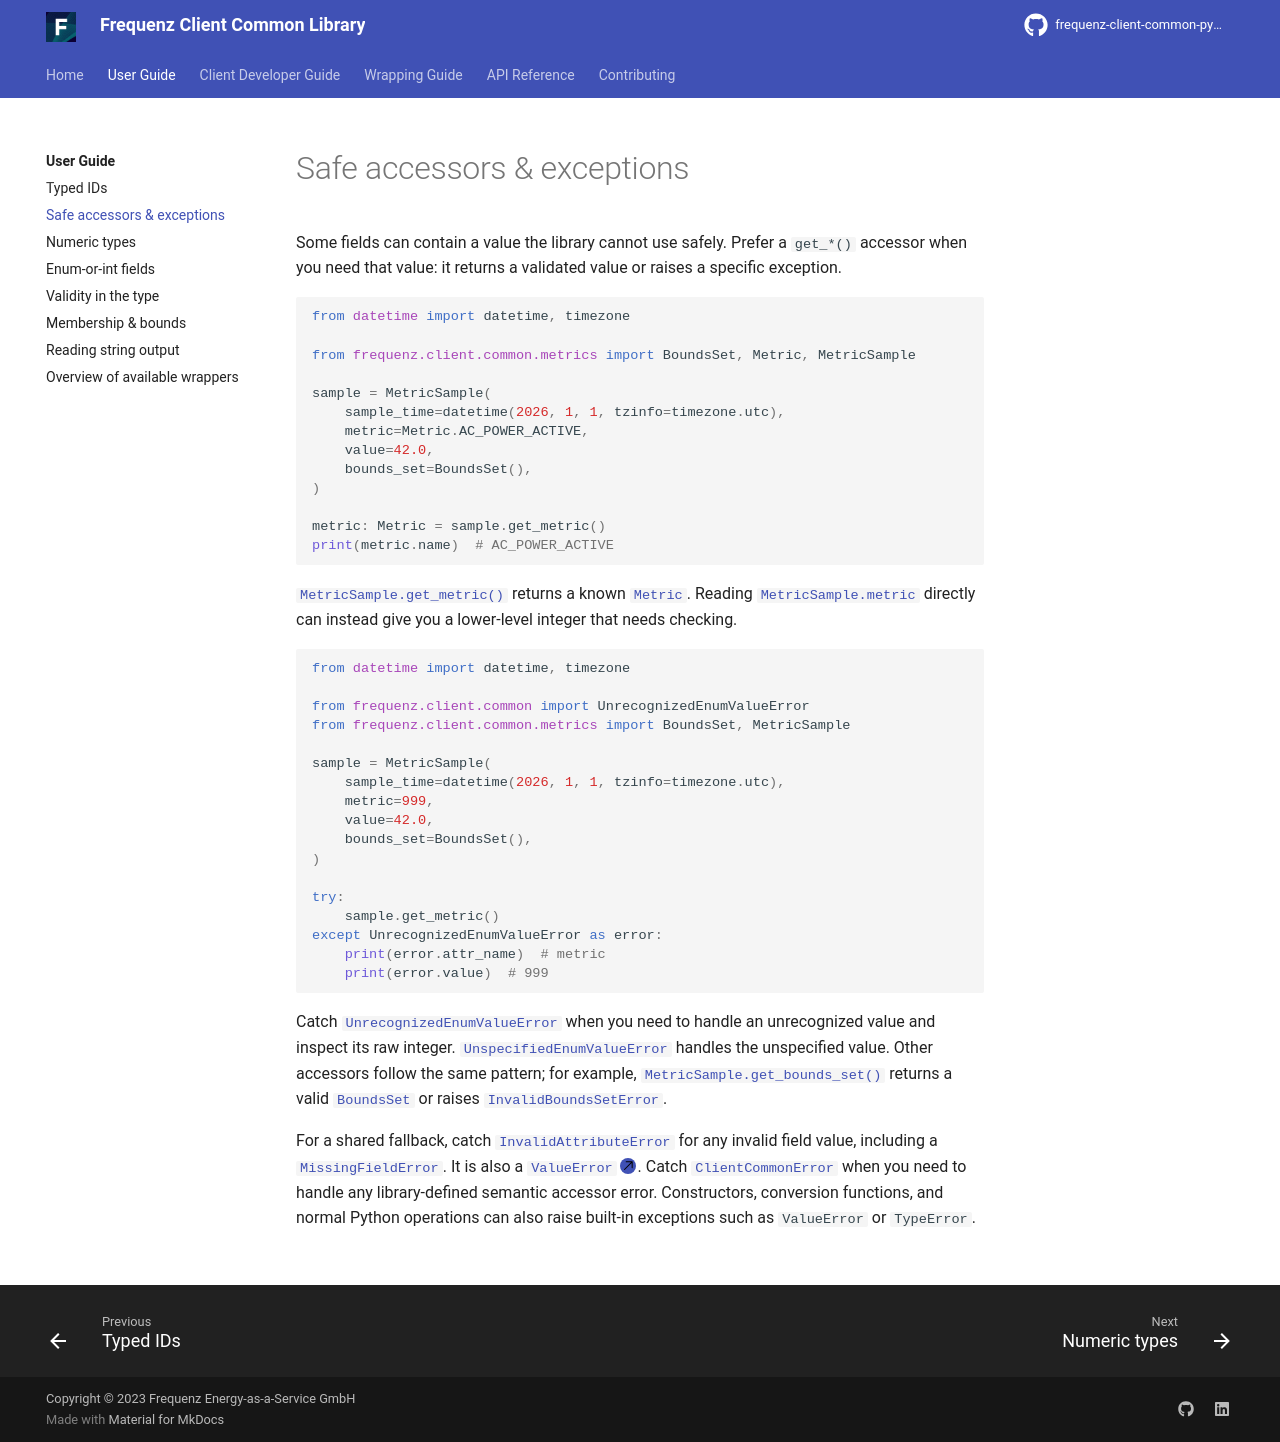

repository: frequenz-floss/frequenz-client-common-python · page: v0.5-dev/user-guide/safe-accessors/index.html · generator: mkdocs

# Safe accessors & exceptions

Some fields can contain a value the library cannot use safely. Prefer a
`get_*()` accessor when you need that value: it returns a validated value or
raises a specific exception.

```python
from datetime import datetime, timezone

from frequenz.client.common.metrics import BoundsSet, Metric, MetricSample

sample = MetricSample(
    sample_time=datetime(2026, 1, 1, tzinfo=timezone.utc),
    metric=Metric.AC_POWER_ACTIVE,
    value=42.0,
    bounds_set=BoundsSet(),
)

metric: Metric = sample.get_metric()
print(metric.name)  # AC_POWER_ACTIVE
```

[`MetricSample.get_metric()`][frequenz.client.common.metrics.MetricSample.get_metric]
returns a known [`Metric`][frequenz.client.common.metrics.Metric]. Reading
[`MetricSample.metric`][frequenz.client.common.metrics.MetricSample.metric]
directly can instead give you a lower-level integer that needs checking.

```python
from datetime import datetime, timezone

from frequenz.client.common import UnrecognizedEnumValueError
from frequenz.client.common.metrics import BoundsSet, MetricSample

sample = MetricSample(
    sample_time=datetime(2026, 1, 1, tzinfo=timezone.utc),
    metric=999,
    value=42.0,
    bounds_set=BoundsSet(),
)

try:
    sample.get_metric()
except UnrecognizedEnumValueError as error:
    print(error.attr_name)  # metric
    print(error.value)  # 999
```

Catch [`UnrecognizedEnumValueError`][frequenz.client.common.UnrecognizedEnumValueError]
when you need to handle an unrecognized value and inspect its raw integer.
[`UnspecifiedEnumValueError`][frequenz.client.common.UnspecifiedEnumValueError]
handles the unspecified value. Other accessors follow the same pattern; for
example,
[`MetricSample.get_bounds_set()`][frequenz.client.common.metrics.MetricSample.get_bounds_set]
returns a valid [`BoundsSet`][frequenz.client.common.metrics.BoundsSet] or
raises [`InvalidBoundsSetError`][frequenz.client.common.metrics.InvalidBoundsSetError].

For a shared fallback, catch
[`InvalidAttributeError`][frequenz.client.common.InvalidAttributeError] for any
invalid field value, including a
[`MissingFieldError`][frequenz.client.common.MissingFieldError]. It is also a
[`ValueError`][]. Catch
[`ClientCommonError`][frequenz.client.common.ClientCommonError] when you need
to handle any library-defined semantic accessor error. Constructors,
conversion functions, and normal Python operations can also raise built-in
exceptions such as `ValueError` or `TypeError`.
